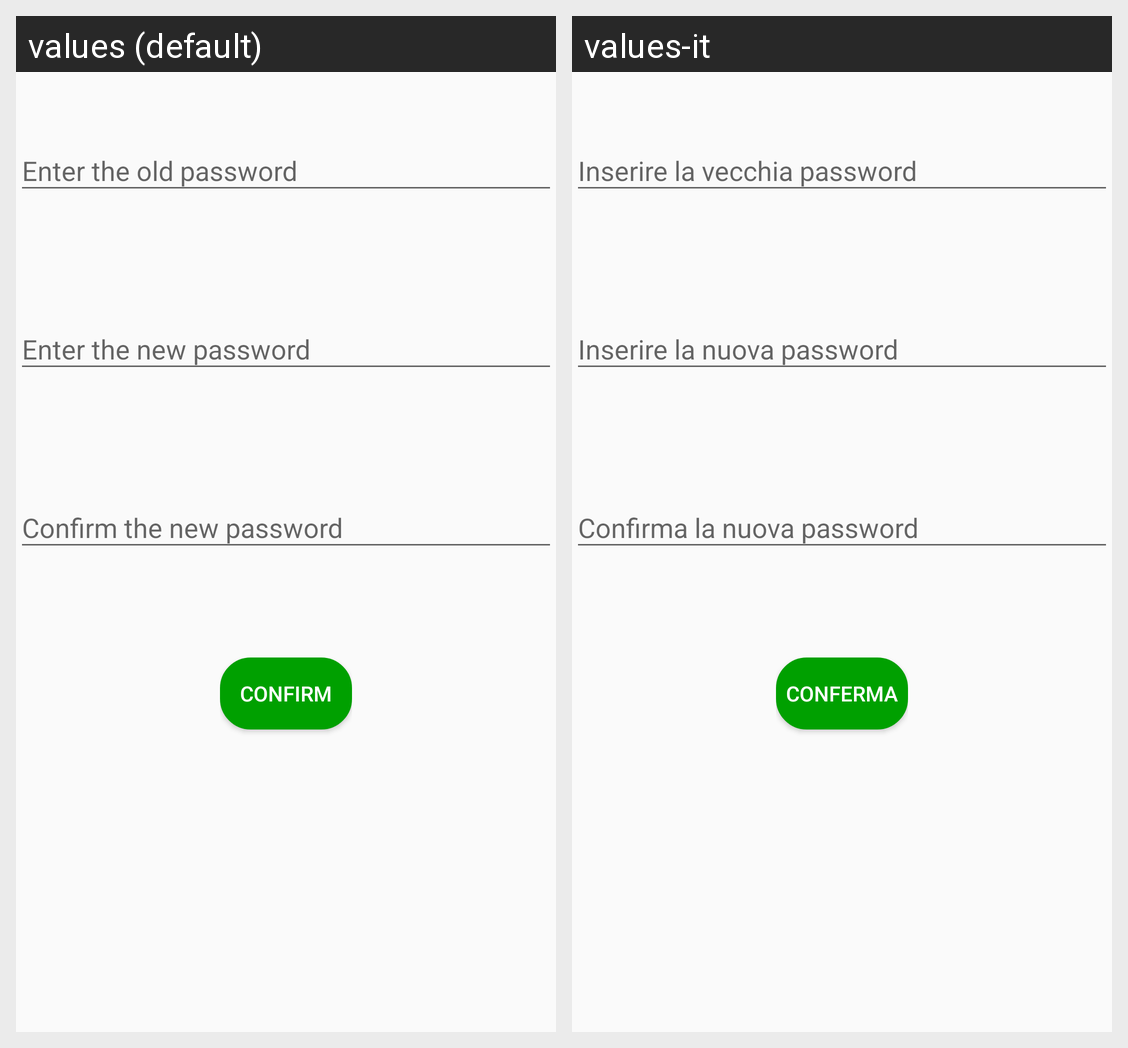

Here is an Android app screen in its default locale and in the app's own translations. Write out the translated-string differences for the strings that appear on this screen.
Android screen res/layout/activity_cambia_pass.xml rendered under 2 locales, left to right: values (default), values-it. Device: Nexus 5 (rendered at 1080×1920; each locale shown at half size, 540×960, under a caption strip naming it); theme AppTheme.
Strings drawn on this screen, with the default value and each locale's value (text and hints the layout hard-codes, and strings that could not be matched under every locale, appear in the picture but are not listed):

VecchiaPass
  values: Enter the old password
  values-it: Inserire la vecchia password

NuovaPass
  values: Enter the new password
  values-it: Inserire la nuova password

ConfermaPass
  values: Confirm the new password
  values-it: Confirma la nuova password

Conferma
  values: Confirm
  values-it: Conferma
